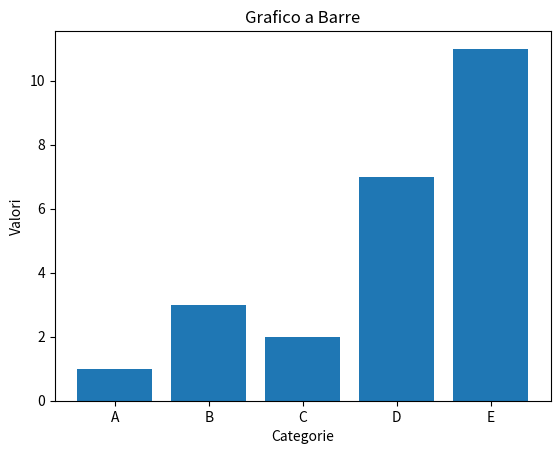

The matplotlib source for this figure:
import matplotlib.pyplot as plt
cat=["A","B","C","D","E"]
val=[1,3,2,7,11]
plt.figure()#crea figura su cui disegnare il grafico
plt.bar(cat,val)
plt.title("Grafico a Barre")
plt.xlabel("Categorie")
plt.ylabel("Valori")
plt.show()